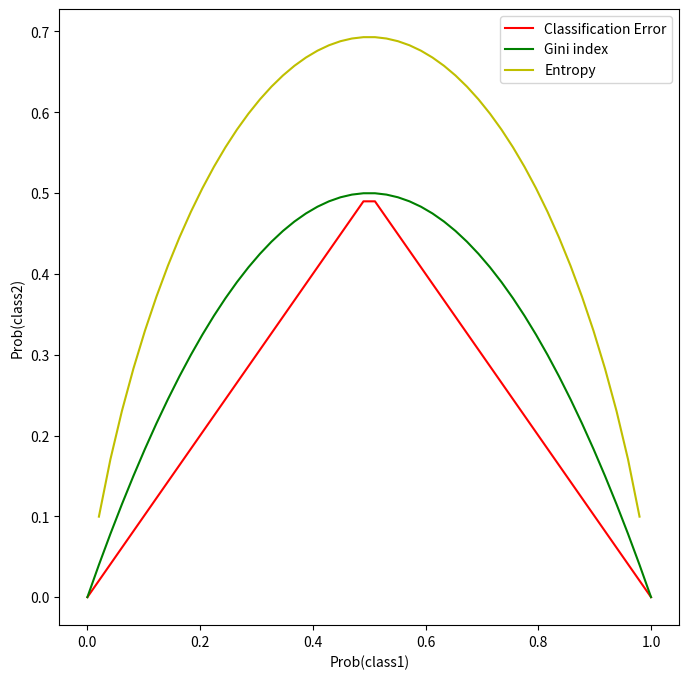

This chart was generated by the following Python code:
import numpy as np
import matplotlib.pyplot as plt
from matplotlib.pyplot import subplots

def classification_error(prob1, prob2):
    return 1 - np.max([prob1, prob2])

def gini_index(prob1, prob2):
    return (prob1 * (1 - prob1)) + (prob2 * (1 - prob2))

def entropy(prob1, prob2):
    return -1 * (( prob1 * np.log(prob1)) + (prob2 * np.log(prob2)))

prob1s = np.linspace(0, 1)
prob2s = 1 - prob1s

classification_errors = np.zeros(prob1s.shape)
gini_indices = np.zeros(prob1s.shape)
entropies = np.zeros(prob1s.shape)

for index, (p1, p2) in enumerate(zip(prob1s, prob2s)):
    classification_errors[index] = classification_error(p1, p2)
    gini_indices[index] = gini_index(p1, p2)
    entropies[index] = entropy(p1, p2)

ax = subplots(figsize=(8,8))[1]
ax.plot(prob1s, classification_errors, 'r', label='Classification Error')
ax.plot(prob1s, gini_indices, 'g', label='Gini index')
ax.plot(prob1s, entropies, 'y', label='Entropy')
ax.set_xlabel('Prob(class1)')
ax.set_ylabel('Prob(class2)')
ax.legend()
plt.show()